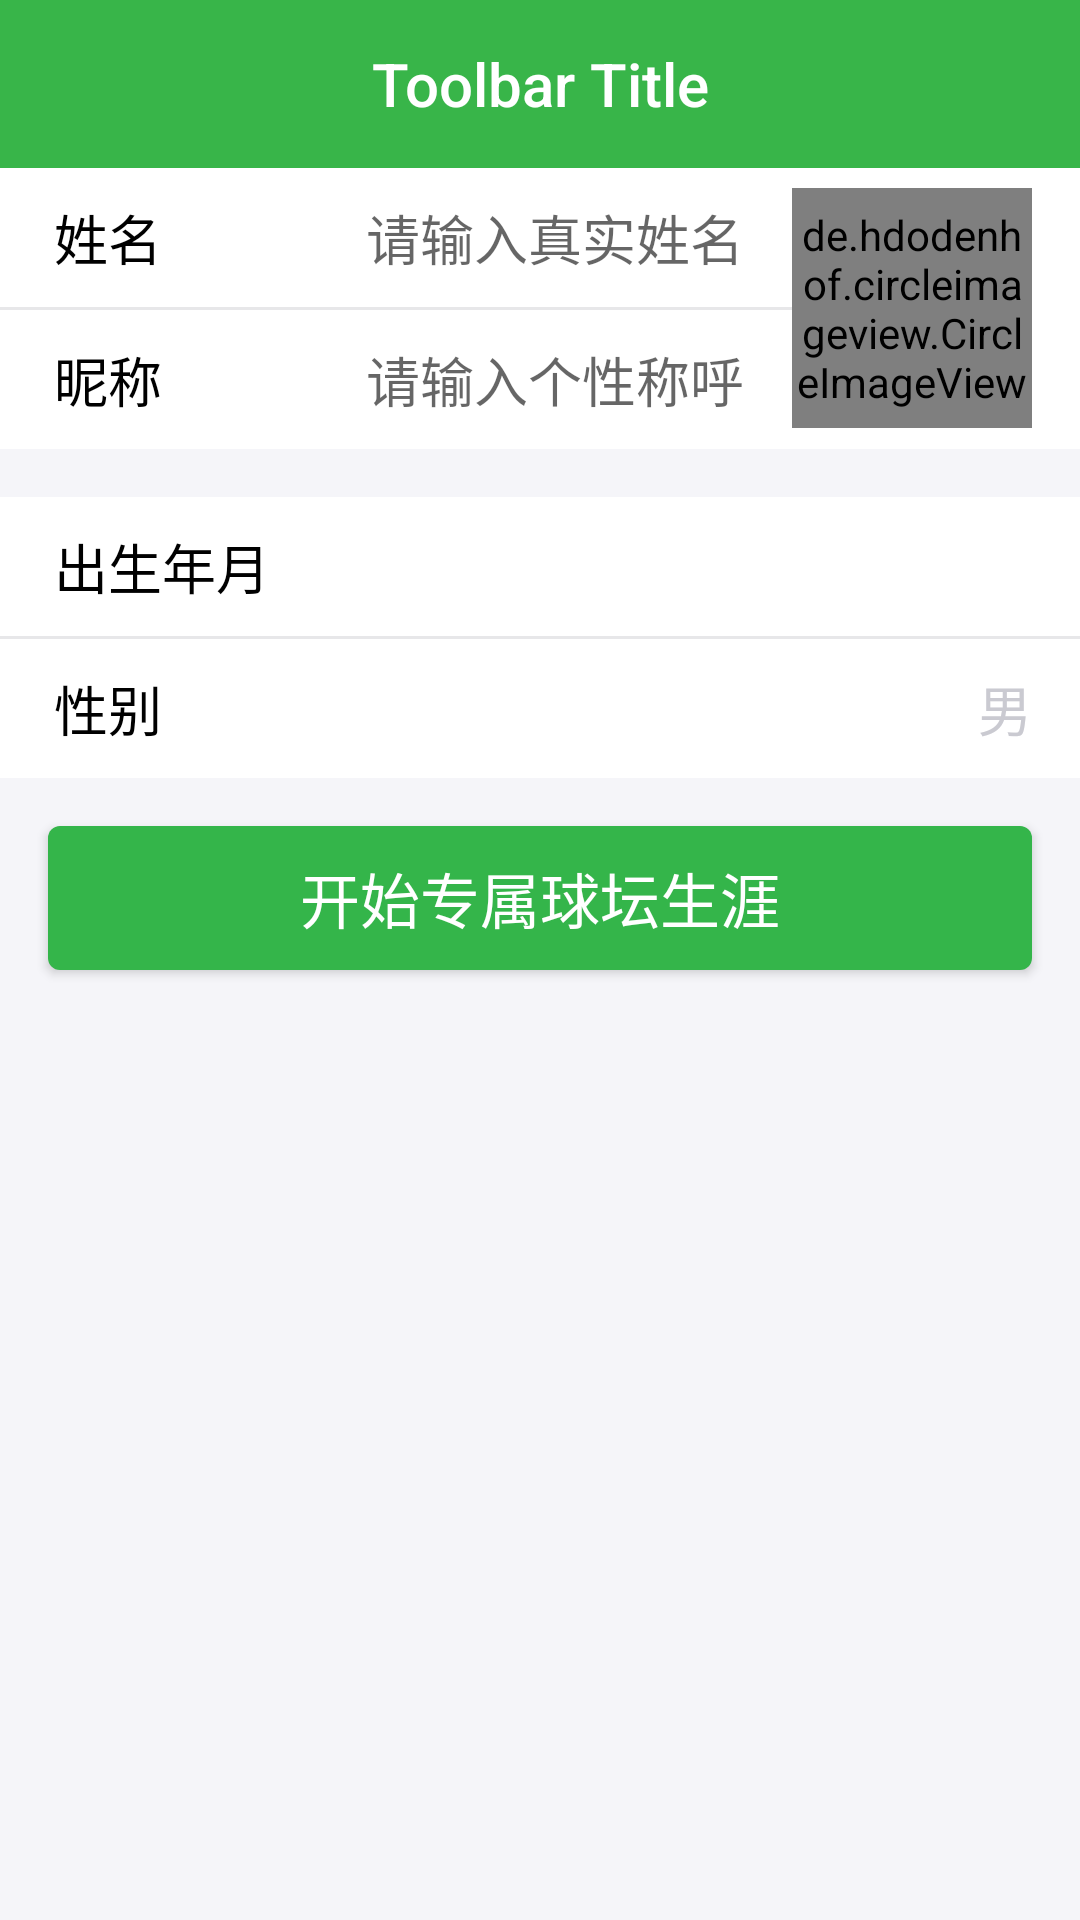

Layout XML and referenced resources for this Android screen:
<!-- AndroidManifest.xml: application theme AppTheme -->
<!-- res/layout/activity_mine_edit.xml -->
<?xml version="1.0" encoding="utf-8"?>
<LinearLayout xmlns:android="http://schemas.android.com/apk/res/android"
    xmlns:app="http://schemas.android.com/apk/res-auto"
    android:layout_width="match_parent"
    android:layout_height="match_parent"
    android:orientation="vertical">

    <include layout="@layout/include_toolbar" />

    <LinearLayout
        android:layout_width="match_parent"
        android:layout_height="wrap_content"
        android:background="@color/white"
        android:orientation="horizontal">

        <LinearLayout
            android:layout_width="match_parent"
            android:layout_height="wrap_content"
            android:layout_weight="1"
            android:orientation="vertical">

            <LinearLayout
                android:id="@+id/layoutName"
                style="@style/mineLayoutStyle">

                <TextView
                    style="@style/mineTextLeftStyle"
                    android:text="@string/mine_name" />

                <EditText
                    android:id="@+id/etName"
                    android:hint="@string/mine_name_hint"
                    style="@style/mineEditTextRightStyle" />
            </LinearLayout>

            <include layout="@layout/line_horizontal" />

            <LinearLayout
                android:id="@+id/layoutNickName"
                style="@style/mineLayoutStyle">

                <TextView
                    style="@style/mineTextLeftStyle"
                    android:text="@string/mine_nickname" />

                <EditText
                    android:id="@+id/etNickName"
                    android:hint="@string/mine_nickname_hint"
                    style="@style/mineEditTextRightStyle" />
            </LinearLayout>

        </LinearLayout>

        <de.hdodenhof.circleimageview.CircleImageView
            android:id="@+id/imAvatars"
            android:layout_width="80dp"
            android:layout_height="80dp"
            android:layout_gravity="center_vertical"
            android:layout_marginRight="16dp"
            android:src="@mipmap/ic_launcher"
            app:civ_border_color="@color/black"
            app:civ_border_width="2dp" />

    </LinearLayout>

    <LinearLayout
        android:layout_width="match_parent"
        android:layout_height="wrap_content"
        android:layout_marginTop="16dp"
        android:orientation="vertical">

        <LinearLayout style="@style/mineEditLayoutStyle">

            <TextView
                style="@style/mineTextLeftStyle"
                android:text="@string/mine_date_of_birth" />

            <TextView
                android:id="@+id/tvDateOfBirth"
                style="@style/mineEditTextRightStyle" />

        </LinearLayout>

        

        

            
                
                
                
                

            
                
                
        

        <include layout="@layout/line_horizontal" />

        <LinearLayout style="@style/mineEditLayoutStyle">

            <TextView
                style="@style/mineTextLeftStyle"
                android:text="@string/mine_sex" />

            <TextView
                android:id="@+id/tvSex"
                android:text="@string/common_male"
                style="@style/mineEditTextRightStyle" />
        </LinearLayout>

    </LinearLayout>

    <LinearLayout
        android:visibility="gone"
        android:id="@+id/layoutArea"
        style="@style/mineEditLayoutStyle"
        android:layout_marginTop="16dp">

        <TextView
            style="@style/mineTextLeftStyle"
            android:text="@string/mine_register_area" />

        <TextView
            android:id="@+id/tvArea"
            style="@style/mineEditTextRightStyle" />
    </LinearLayout>

    <Button
        android:id="@+id/btnOk"
        android:layout_width="match_parent"
        android:layout_height="wrap_content"
        android:layout_marginLeft="@dimen/main_margin_top"
        android:layout_marginRight="@dimen/main_margin_top"
        android:layout_marginTop="@dimen/main_margin_top"
        android:background="@drawable/selector_bg_btn"
        android:text="@string/mine_edit_confirm"
        android:textColor="@drawable/color_text_btn"
        android:textSize="@dimen/login_hint_textSize" />

</LinearLayout>
<!-- res/layout/include_toolbar.xml (included above) -->
<?xml version="1.0" encoding="utf-8"?>
<android.support.v7.widget.Toolbar xmlns:android="http://schemas.android.com/apk/res/android"
    xmlns:app="http://schemas.android.com/apk/res-auto"
    android:id="@+id/toolbar"
    android:layout_width="match_parent"
    android:layout_height="wrap_content"
    android:background="?attr/colorPrimaryDark"
    android:fitsSystemWindows="true"
    android:minHeight="?attr/actionBarSize"
    app:popupTheme="@style/ThemeOverlay.AppCompat.Dark"
    app:theme="@style/ToolbarTheme">

    <TextView
        android:id="@+id/toolbar_title"
        style="@style/TextAppearance.AppCompat.Widget.ActionBar.Title"
        android:layout_width="wrap_content"
        android:layout_height="wrap_content"
        android:layout_gravity="center"
        android:textColor="@android:color/white"
        android:gravity="center"
        android:text="Toolbar Title" />

</android.support.v7.widget.Toolbar>
<!-- res/layout/line_horizontal.xml (included above) -->
<?xml version="1.0" encoding="utf-8"?>
<View xmlns:android="http://schemas.android.com/apk/res/android"
    android:layout_width="match_parent"
    android:background="@color/lineBg"
    android:layout_height="@dimen/line_hegiht">

</View>
<!-- resources referenced by this layout -->
<resources>
  <color name="black">#000000</color>
  <color name="lineBg">#e7e7e9</color>
  <color name="white">#FFFFFF</color>
  <dimen name="line_hegiht">1dp</dimen>
  <dimen name="login_hint_textSize">20sp</dimen>
  <dimen name="main_margin_top">16dp</dimen>
  <!-- drawable color_text_btn (drawable) -->
  <?xml version="1.0" encoding="utf-8"?>
  <selector xmlns:android="http://schemas.android.com/apk/res/android">
  
      <item android:color="@color/enabled_false" android:state_enabled="false" />
      <item android:color="@color/white"  />
  </selector>
  <string name="common_male">男</string>
  <string name="mine_age">年龄</string>
  <string name="mine_date_of_birth">出生年月</string>
  <string name="mine_edit_confirm">开始专属球坛生涯</string>
  <string name="mine_name">姓名</string>
  <string name="mine_name_hint">请输入真实姓名</string>
  <string name="mine_nickname">昵称</string>
  <string name="mine_nickname_hint">请输入个性称呼</string>
  <string name="mine_register_area">注册地区</string>
  <string name="mine_sex">性别</string>
  <style name="ToolbarTheme" parent="@style/ThemeOverlay.AppCompat.Dark.ActionBar">
          
          <item name="selectableItemBackground">@drawable/selector_bg_btn</item>
      </style>
  <style name="mineEditLayoutStyle">
          <item name="android:layout_width">match_parent</item>
          <item name="android:layout_height">wrap_content</item>
          <item name="android:gravity">center_vertical</item>
          <item name="android:background">@color/white</item>
          <item name="android:orientation">horizontal</item>
      </style>
  <style name="mineEditTextRightStyle">
          <item name="android:layout_width">match_parent</item>
          <item name="android:layout_height">match_parent</item>
          <item name="android:gravity">center_vertical|right</item>
          <item name="android:textSize">18sp</item>
          <item name="android:background">@null</item>
          <item name="android:textColor">@color/defaultHint</item>
          <item name="android:paddingRight">16dp</item>
      </style>
  <style name="mineLayoutStyle">
          <item name="android:layout_width">match_parent</item>
          <item name="android:layout_height">wrap_content</item>
          <item name="android:gravity">center_vertical</item>
          <item name="android:background">@drawable/selector_layout_bg</item>
          <item name="android:orientation">horizontal</item>
          <item name="android:clickable">true</item>
      </style>
  <style name="AppTheme" parent="@style/BaseAppTheme">
      </style>
  <color name="enabled_false">#cecece</color>
  <color name="main_button_bg_pressed">#38b589</color>
  <color name="main_button_bg">#34b54a</color>
  <color name="defaultHint">#cacad1</color>
  <!-- drawable selector_layout_bg (drawable) -->
  <?xml version="1.0" encoding="utf-8"?>
  <selector xmlns:android="http://schemas.android.com/apk/res/android">
  
      <item android:drawable="@color/windowBackground" android:state_pressed="true" />
      <item android:drawable="@color/white"  />
  
  </selector>
  <style name="BaseAppTheme" parent="Theme.AppCompat.Light.NoActionBar">
          
          <item name="colorPrimary">@color/colorPrimary</item>
          <item name="colorPrimaryDark">@color/colorPrimaryDark</item>
          <item name="colorAccent">@color/colorAccent</item>
          <item name="android:windowBackground">@color/windowBackground</item>
      </style>
  <color name="windowBackground">#f5f5f9</color>
  <color name="colorPrimary">#38b549</color>
  <color name="colorPrimaryDark">#38b549</color>
  <color name="colorAccent">#FF4081</color>
</resources>
